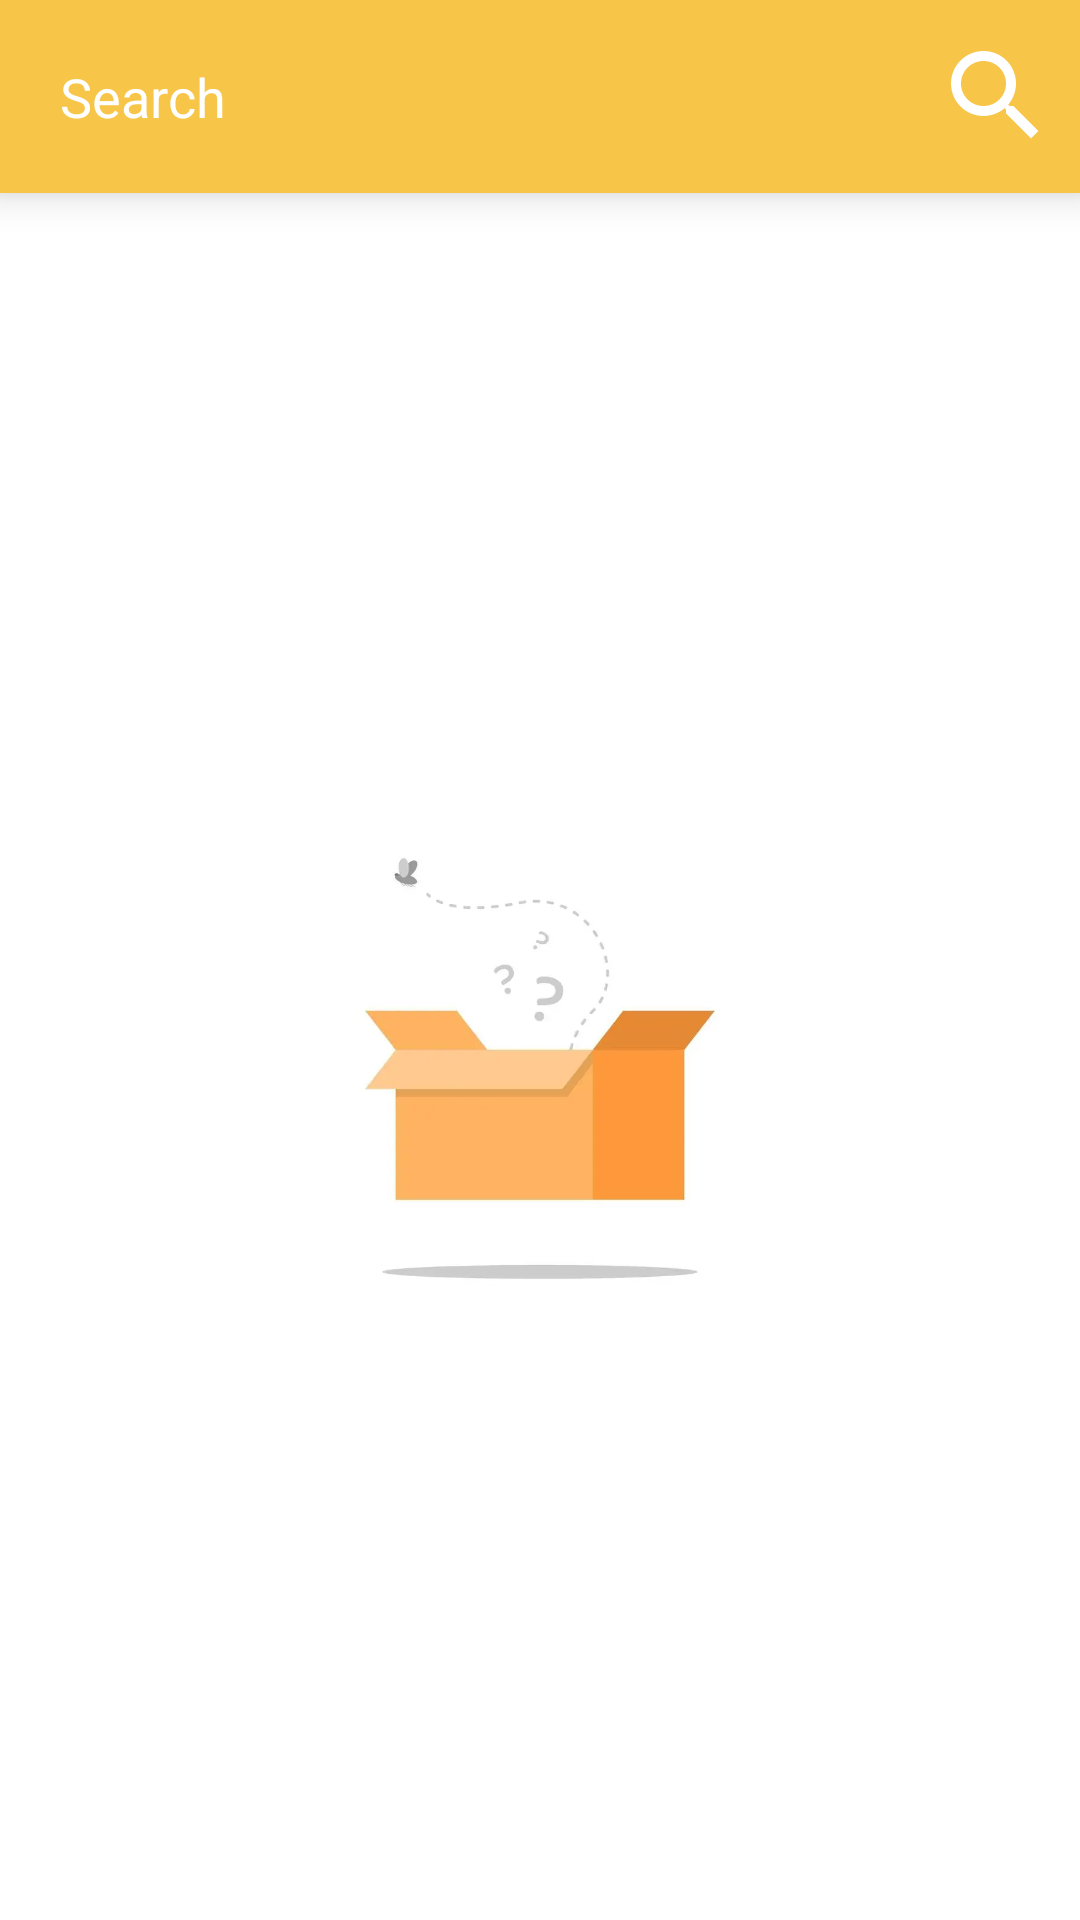

The Android layout XML behind this screen, and the referenced resources:
<!-- AndroidManifest.xml: application theme NoActionBar -->
<!-- res/layout/fragment_search.xml -->
<?xml version="1.0" encoding="utf-8"?>
<androidx.constraintlayout.widget.ConstraintLayout xmlns:android="http://schemas.android.com/apk/res/android"
    xmlns:app="http://schemas.android.com/apk/res-auto"
    xmlns:tools="http://schemas.android.com/tools"
    android:layout_width="match_parent"
    android:layout_height="match_parent"
    android:background="@color/white"
    tools:context=".search.SearchFragment">

    <LinearLayout
        android:id="@+id/linear_search"
        android:layout_width="match_parent"
        android:layout_height="wrap_content"
        android:background="@color/yellow_light"
        android:elevation="@dimen/spacing_standard"
        android:orientation="horizontal"
        android:padding="@dimen/spacing_standard"
        app:layout_constraintEnd_toEndOf="parent"
        app:layout_constraintStart_toStartOf="parent"
        app:layout_constraintTop_toTopOf="parent">

        <EditText
            android:id="@+id/editText_search"
            android:layout_width="0dp"
            android:layout_height="wrap_content"
            android:layout_weight="1"
            android:background="@android:color/transparent"
            android:hint="@string/search"
            android:imeOptions="actionDone"
            android:maxLines="1"
            android:padding="@dimen/spacing_medium"
            android:singleLine="true"
            android:textColorHint="@color/white"
            android:textSize="@dimen/font_h2" />

        <ImageView
            android:id="@+id/searchIcon"
            android:layout_width="wrap_content"
            android:layout_height="wrap_content"
            android:layout_gravity="center_vertical"
            android:contentDescription="@string/search_icon_desc"
            android:src="@drawable/search_40dp" />
    </LinearLayout>

    <androidx.recyclerview.widget.RecyclerView
        android:id="@+id/recycler_view_products"
        android:layout_width="match_parent"
        android:layout_height="@dimen/spacing_empty"
        android:layout_margin="@dimen/spacing_large"
        app:layout_constraintBottom_toBottomOf="parent"
        app:layout_constraintEnd_toEndOf="parent"
        app:layout_constraintStart_toStartOf="parent"
        app:layout_constraintTop_toBottomOf="@id/linear_search" />

    <ImageView
        android:id="@+id/imageView_empty_state"
        android:layout_width="@dimen/size_empty_state"
        android:layout_height="@dimen/size_empty_state"
        android:src="@drawable/empty_state"
        app:layout_constraintBottom_toBottomOf="parent"
        app:layout_constraintEnd_toEndOf="parent"
        app:layout_constraintStart_toStartOf="parent"
        app:layout_constraintTop_toBottomOf="@+id/linear_search" />

    <com.airbnb.lottie.LottieAnimationView
        android:id="@+id/loading"
        android:layout_width="@dimen/size_loading"
        android:layout_height="@dimen/size_loading"
        android:visibility="gone"
        app:layout_constraintBottom_toBottomOf="parent"
        app:layout_constraintEnd_toEndOf="parent"
        app:layout_constraintStart_toStartOf="parent"
        app:layout_constraintTop_toBottomOf="@+id/linear_search"
        app:lottie_autoPlay="true"
        app:lottie_enableMergePathsForKitKatAndAbove="true"
        app:lottie_fileName="loading.json"
        app:lottie_loop="true"
        app:lottie_speed="1.5" />

</androidx.constraintlayout.widget.ConstraintLayout>
<!-- resources referenced by this layout -->
<resources>
  <color name="white">#FFFFFFFF</color>
  <color name="yellow_light">#F7C547</color>
  <dimen name="font_h2">18sp</dimen>
  <dimen name="size_empty_state">200dp</dimen>
  <dimen name="size_loading">200dp</dimen>
  <dimen name="spacing_empty">0dp</dimen>
  <dimen name="spacing_large">16dp</dimen>
  <dimen name="spacing_medium">12dp</dimen>
  <dimen name="spacing_standard">8dp</dimen>
  <!-- drawable empty_state: webp bitmap (drawable, 4880 bytes) -->
  <!-- drawable search_40dp (drawable) -->
  <vector xmlns:android="http://schemas.android.com/apk/res/android"
      android:width="40dp"
      android:height="40dp"
      android:viewportWidth="24"
      android:viewportHeight="24">
    <path
        android:pathData="M15.5,14h-0.79l-0.28,-0.27C15.41,12.59 16,11.11 16,9.5 16,5.91 13.09,3 9.5,3S3,5.91 3,9.5 5.91,16 9.5,16c1.61,0 3.09,-0.59 4.23,-1.57l0.27,0.28v0.79l5,4.99L20.49,19l-4.99,-5zM9.5,14C7.01,14 5,11.99 5,9.5S7.01,5 9.5,5 14,7.01 14,9.5 11.99,14 9.5,14z"
        android:fillColor="#FFFFFF"/>
  </vector>
  <string name="search">Search</string>
  <string name="search_icon_desc">Search product\n</string>
  <style name="NoActionBar" parent="Theme.AppCompat.Light.NoActionBar">
          <item name="android:windowActionBar">false</item>
          <item name="android:windowNoTitle">true</item>
      </style>
</resources>
